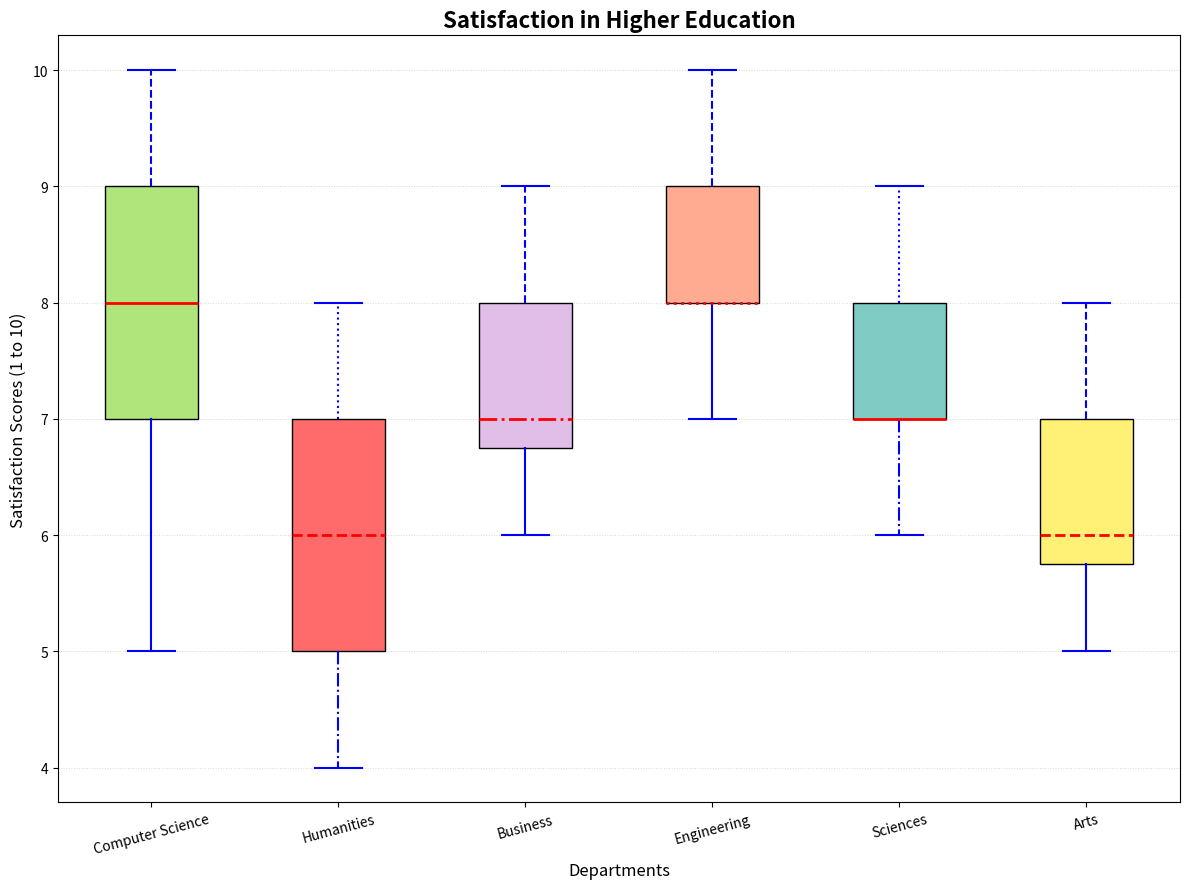

Python code for this plot:
import matplotlib.pyplot as plt

satisfaction_scores = {
    'Computer Science': [8, 7, 9, 6, 8, 7, 9, 10, 9, 5, 7, 6, 8, 9, 7, 9],
    'Humanities': [6, 5, 7, 8, 6, 5, 6, 7, 5, 5, 6, 7, 5, 8, 4, 5],
    'Business': [7, 8, 6, 8, 7, 7, 9, 6, 6, 7, 7, 6, 7, 8, 9, 7],
    'Engineering': [9, 8, 7, 9, 10, 8, 7, 9, 8, 9, 8, 8, 9, 9, 8, 7],
    'Sciences': [7, 8, 7, 8, 7, 8, 6, 7, 7, 8, 8, 9, 7, 8, 6, 7],
    'Arts': [5, 6, 6, 7, 6, 5, 6, 8, 7, 7, 6, 5, 6, 7, 6, 5]
}

data = list(satisfaction_scores.values())
departments = list(satisfaction_scores.keys())

plt.figure(figsize=(12, 9))
box = plt.boxplot(data, notch=False, vert=True, patch_artist=True, labels=departments)

# Altered color scheme
colors = ['#B0E57C', '#FF6B6B', '#E1BEE7', '#FFAB91', '#80CBC4', '#FFF176']
for patch, color in zip(box['boxes'], colors):
    patch.set_facecolor(color)

# Adding varying line styles for medians and whiskers
line_styles = ['-', '--', '-.', ':', '-', '--']
for median, style in zip(box['medians'], line_styles):
    median.set(color='red', linewidth=2, linestyle=style)

for whisker, style in zip(box['whiskers'], line_styles * 2):
    whisker.set(color='blue', linewidth=1.5, linestyle=style)

for cap in box['caps']:
    cap.set(color='blue', linewidth=1.5)

plt.title('Satisfaction in Higher Education', fontsize=16, fontweight='bold')
plt.xlabel('Departments', fontsize=12)
plt.ylabel('Satisfaction Scores (1 to 10)', fontsize=12)
plt.grid(axis='y', linestyle=':', linewidth=0.7, alpha=0.5)

# Randomly remove legend, add another grid style
plt.xticks(rotation=15)  # Rotate x-axis labels for better readability

plt.tight_layout()
plt.show()
